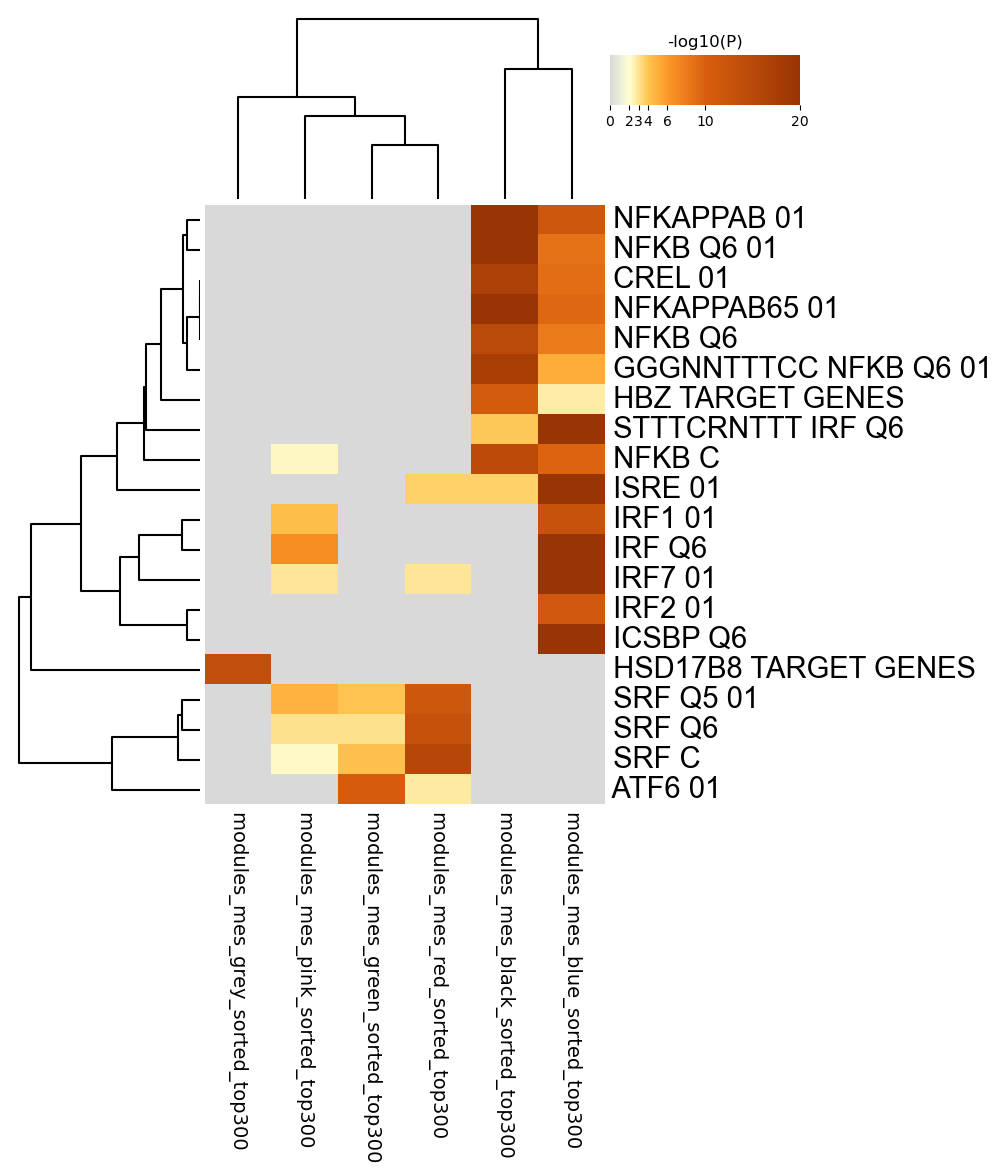

The table this chart was drawn from, first rows:
GO, Description, _LogP_modules_mes_black_sorted_top300, _LogP_modules_mes_blue_sorted_top300, _LogP_modules_mes_green_sorted_top300, _LogP_modules_mes_grey_sorted_top300, _LogP_modules_mes_pink_sorted_top300, _LogP_modules_mes_red_sorted_top300
M9949, NFKAPPAB 01, -22.62, -11.85, 0.0, 0.0, 0.0, 0.0
M2549, NFKB Q6 01, -21.18, -8.643, 0.0, 0.0, 0.0, 0.0
M10143, CREL 01, -16.9, -9.012, 0.0, 0.0, 0.0, 0.0
M2315, NFKAPPAB65 01, -19.83, -9.441, 0.0, 0.0, 0.0, 0.0
M11921, NFKB Q6, -14.75, -8.115, 0.0, 0.0, 0.0, 0.0
M1365, GGGNNTTTCC NFKB Q6 01, -17.29, -5.095, 0.0, 0.0, 0.0, 0.0
M40709, HBZ TARGET GENES, -10.88, -2.676, 0.0, 0.0, 0.0, 0.0
M533, STTTCRNTTT IRF Q6, -3.869, -29.02, 0.0, 0.0, 0.0, 0.0
M12240, NFKB C, -14.4, -9.616, 0.0, 0.0, -2.269, 0.0
M16200, ISRE 01, -3.631, -23.91, 0.0, 0.0, 0.0, -3.631
M2709, IRF1 01, 0.0, -12.83, 0.0, 0.0, -4.29, 0.0
M14066, IRF Q6, 0.0, -26.85, 0.0, 0.0, -6.774, 0.0
M12258, IRF7 01, 0.0, -21.31, 0.0, 0.0, -2.948, -2.938
M17687, IRF2 01, 0.0, -11.48, 0.0, 0.0, 0.0, 0.0
M2727, ICSBP Q6, 0.0, -22.72, 0.0, 0.0, 0.0, 0.0
M30019, HSD17B8 TARGET GENES, 0.0, 0.0, 0.0, -13.69, 0.0, 0.0
M11934, SRF Q5 01, 0.0, 0.0, -4.045, 0.0, -4.788, -11.86
M9364, SRF Q6, 0.0, 0.0, -3.058, 0.0, -3.068, -13.07
M12443, SRF C, 0.0, 0.0, -4.21, 0.0, -2.244, -15.39
M5987, ATF6 01, 0.0, 0.0, -10.48, 0.0, 0.0, -2.786
